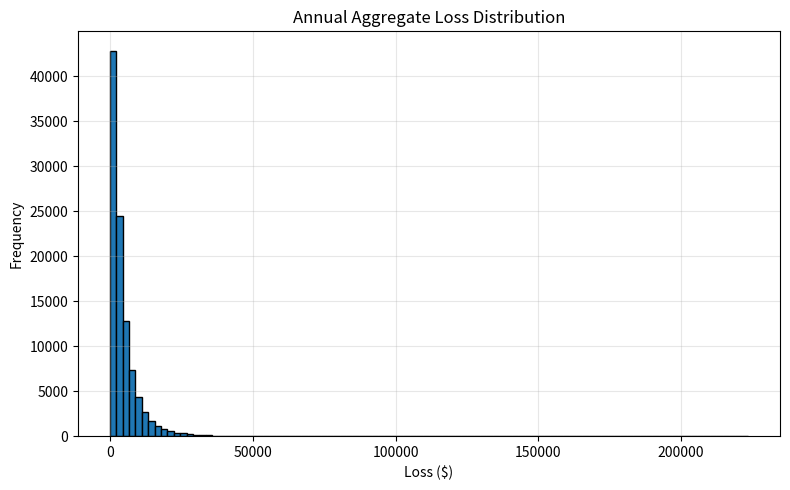
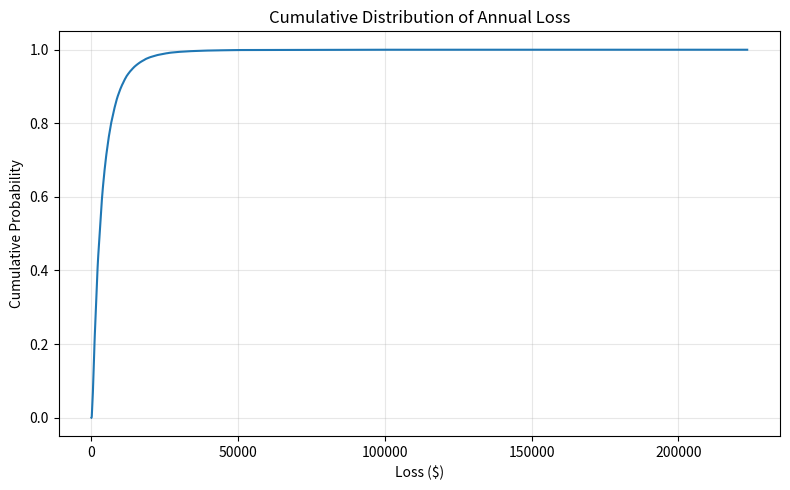

Reproduce these figures in Python, in order.

import numpy as np
import pandas as pd

rng = np.random.default_rng(42)

# ---- User-tunable assumptions ----
YEARS = 100_000          # number of simulated years
LAMBDA = 1.2             # Poisson mean (expected claim count per year)
SEV_MEAN = 3000.0        # average claim size (dollars)
SEV_CV = 1.3             # severity coefficient of variation (std/mean)
CAPITAL_K = 10_000.0     # capital buffer for ruin probability

# ---- Convert mean & CV to lognormal parameters ----
sigma2 = np.log(1 + SEV_CV**2)
sigma = np.sqrt(sigma2)
mu = np.log(SEV_MEAN) - 0.5 * sigma2

# ---- Simulate ----
N = rng.poisson(LAMBDA, size=YEARS)             # yearly claim counts
total_claims = int(N.sum())
severities = rng.lognormal(mu, sigma, size=total_claims)

# Aggregate to yearly totals
idx = np.cumsum(N)[:-1]
S = np.add.reduceat(severities, np.r_[0, idx]) if len(idx) > 0 else np.zeros(YEARS)

# ---- Metrics ----
def metrics(series, K=CAPITAL_K):
    series = np.asarray(series)
    VaR95 = np.quantile(series, 0.95)
    VaR99 = np.quantile(series, 0.99)
    return {
        "Expected Loss": series.mean(),
        "Std Dev": series.std(ddof=1),
        "P(Zero Loss)": float(np.mean(series == 0)),
        "VaR 95%": VaR95,
        "VaR 99%": VaR99,
        "TVaR 95%": float(series[series >= VaR95].mean()),
        "TVaR 99%": float(series[series >= VaR99].mean()),
        "Ruin Prob (K=$%dk)" % (K/1000): float(np.mean(series > K)),
    }

base_metrics = metrics(S)

# ---- Simple scenarios ----
def run_scenario(freq_mult=1.0, sev_mult=1.0):
    N_s = rng.poisson(LAMBDA*freq_mult, size=YEARS)
    total_s = int(N_s.sum())
    # scale severity mean by multiplying by sev_mult (add to mu in log space)
    sigma2 = np.log(1 + SEV_CV**2)
    sigma = np.sqrt(sigma2)
    mu = np.log(SEV_MEAN) - 0.5 * sigma2 + np.log(sev_mult)
    sev_all_s = rng.lognormal(mu, sigma, size=total_s)
    idx_s = np.cumsum(N_s)[:-1]
    S_s = np.add.reduceat(sev_all_s, np.r_[0, idx_s]) if len(idx_s) > 0 else np.zeros(YEARS)
    return metrics(S_s)

scenarios = pd.DataFrame.from_dict({
    "Base": base_metrics,
    "Higher Freq (x1.3)": run_scenario(freq_mult=1.3),
    "Higher Sev (x1.3)": run_scenario(sev_mult=1.3),
    "Cat Year (freq x1.1, sev x1.5)": run_scenario(freq_mult=1.1, sev_mult=1.5),
}, orient="index")

pd.DataFrame(base_metrics, index=["Base"]).to_csv("metrics.csv", index=True)
scenarios.to_csv("scenarios.csv", index=True)

print("Saved metrics.csv and scenarios.csv")
print(scenarios.round(2))

# ---- Visualizations ----
import matplotlib.pyplot as plt

# Histogram of annual losses
plt.figure(figsize=(8, 5))
plt.hist(S, bins=100, edgecolor='black')
plt.title("Annual Aggregate Loss Distribution")
plt.xlabel("Loss ($)")
plt.ylabel("Frequency")
plt.grid(True, alpha=0.3)
plt.tight_layout()
plt.show()

# Empirical CDF (shows probability of being below a given loss)
S_sorted = np.sort(S)
cdf = np.linspace(0, 1, len(S_sorted))

plt.figure(figsize=(8, 5))
plt.plot(S_sorted, cdf)
plt.title("Cumulative Distribution of Annual Loss")
plt.xlabel("Loss ($)")
plt.ylabel("Cumulative Probability")
plt.grid(True, alpha=0.3)
plt.tight_layout()
plt.show()
